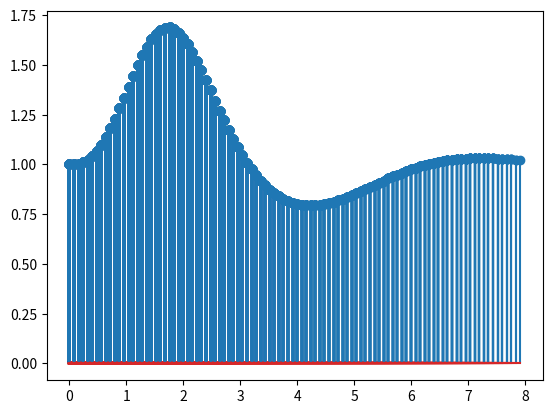

Source code (Python):
import matplotlib.pyplot as graf #hay que intalar esta libreria para que grafique asi python3 -m pip install matplotlib
import numpy as np #hay que intalar esta libreria para la parte matematica asi python3 -m pip install numpy

# declaro variables, dos listas para graficar los valores de X & Y, y la variable integral donde se depositara el resultado final
gx = []
gy = []
integral = 0
base = 0.08 # aqui se define la base de cada rectangulo, entre mas pequeña la base mayor resolucion de la integral

for x in np.arange(0,8, base): # la base le da la resolucion de eje x para cada rectangulo
	y = (np.exp(np.sin(x)/(np.exp(x)/x)*x))	# la ecuacion que se esta graficando es (seno(x))^2
	gx.append (x)
	gy.append (y)
	area = (base * y)	# calcula area base por altura
	integral = area + integral  # hace la sumatoria
	print(integral)  # devuelve el resultado de la integral
	graf.stem(gx, gy) # Grafica
	graf.pause(0.0005) # pausa la grafica en 0.05 para ver el proceso

graf.show()
# el area aproximada bajo la curva es de 11.446360991014123 u^2
